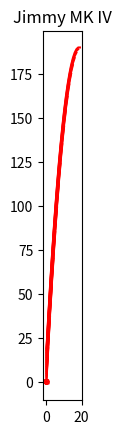

Here is the Python script that generated this plot:
#!/usr/bin/env python
# -*- coding: utf-8 -*-

"""visualizer.py: Contains methods for creating a visualization"""

__author__ = "Hudson Liu"
__email__ = "hudsonliu0@gmail.com"

import matplotlib.pyplot as plt
from math import sin, cos, pi

def plot_circular_model(num_nodes):
    """Creates plot of circular  model"""
    # Create list of angles for all nodes
    angles = [(2 * pi * x) / num_nodes for x in range(num_nodes)]

    # Generate points and create lines
    for i in range(num_nodes):
        for j in range(i, num_nodes):
            line_x = [cos(angles[i]), cos(angles[j])]
            line_y = [sin(angles[i]), sin(angles[j])]
            plt.plot(line_x, line_y, color="red", linewidth=1)
    
    # Add circles for nodes
    RADIUS = 0.075
    for i in range(num_nodes):
        circle = plt.Circle((cos(angles[i]), sin(angles[i])), RADIUS, facecolor="white", edgecolor="red", zorder=10)
        plt.gca().add_artist(circle)

    # Plot model
    plt.gca().set_aspect(1)
    plt.title("Jimmy MK IV")
    plt.show()

def plot_linear(nodes):
    """Part of the Node-To-Weight reference table creation"""
    b = []
    for x in range(nodes):
        a = []
        prev_adder = 0
        a.append(x)
        for y in range(1, nodes):#important part, replace a with node_inds
            if x >= y:
                adder = prev_adder + abs(y - nodes) - 1
                a.append(x + adder) #end of important part
                prev_adder = adder
        b.append(a) #change this to extend
    for e in b:
        plt.plot(e, color="red")
    plt.show()
#def plot_grid2d_model(input_nodes, output_nodes, side_length):
 #   pass


if __name__ == "__main__":
    plot_circular_model(20)
    plot_linear(20)
